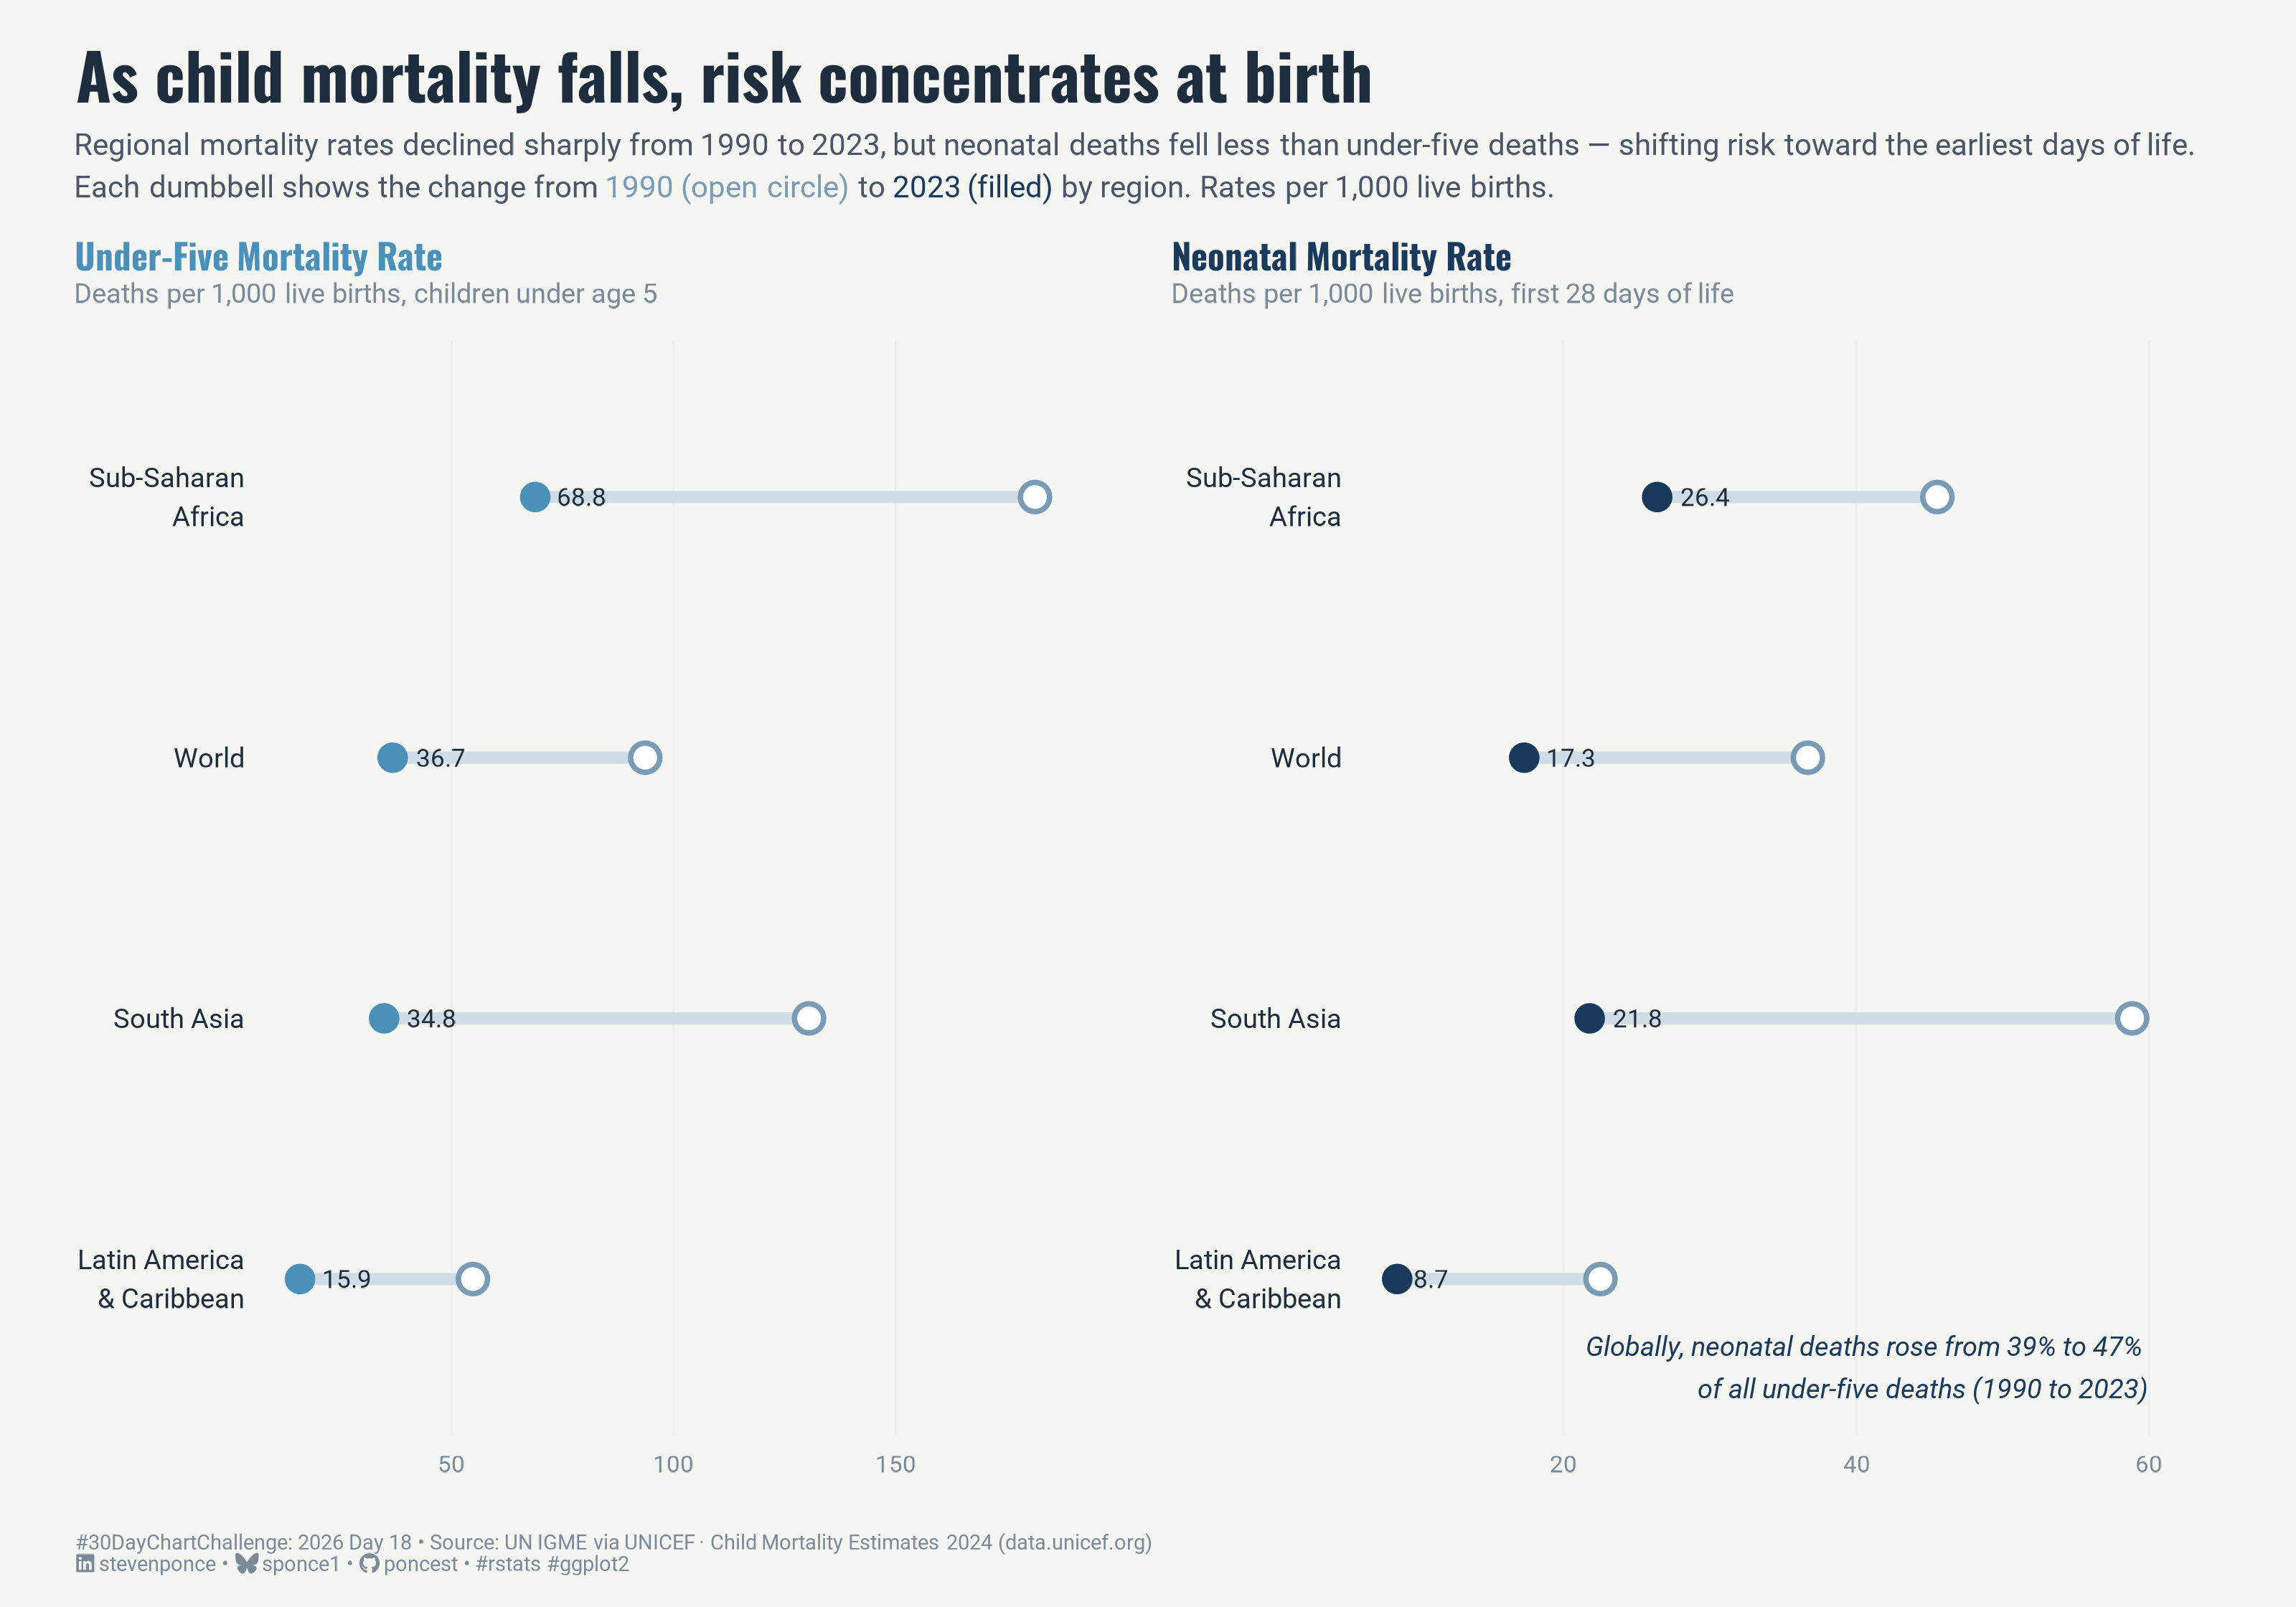

This chart was generated by the following R code:

## Challenge:  #30DayChartChallenge 2026
## Prompt:     Day 18 · Relationships | Data Day: UNICEF
##
## Topic:      As child mortality falls, the remaining risk concentrates at birth
## Author:     Steven Ponce
## Date:       2026-04-18
##
## NOTE: This script uses custom helper functions for theming and formatting.
##       Helpers sourced from R/utils/ and R/themes/. See project README.
##
## Data:       UN Inter-agency Group for Child Mortality Estimation (UN IGME)
##             via UNICEF. "Child Mortality Estimates 2024" dataset.
##             Source: https://data.unicef.org/resources/dataset/child-mortality/
##             Files used:
##             Under-five_Mortality_Rates_2024.xlsx  → "U5MR Regional estimates"
##             Neonatal_Mortality_Rates_2024.xlsx    → "NMR Regional estimates"
##             Last updated: March 2025 | License: CC BY 3.0 IGO


## 1. LOAD PACKAGES & SETUP ----
if (!require("pacman")) install.packages("pacman")
pacman::p_load(
  tidyverse, ggtext, showtext, janitor,
  scales, glue, camcorder, readxl, here,
  patchwork
)

### |- figure size ---- 
camcorder::gg_record(
  dir    = here::here("temp_plots"),
  device = "png",
  width  = 10,
  height = 7,
  units  = "in",
  dpi    = 320
)

# Source utility functions
source(here::here("R/utils/fonts.R"))
source(here::here("R/utils/social_icons.R"))
source(here::here("R/themes/base_theme.R"))
source(here::here("R/utils/snap.R"))


## 2. READ IN THE DATA ----
path_u5mr <- here("2026", "data", "Under-five_Mortality_Rates_2024.xlsx")
path_nmr  <- here("2026", "data", "Neonatal_Mortality_Rates_2024.xlsx")

# Helper: read one regional sheet from an IGME xlsx and return a long tibble
read_igme_sheet <- function(path, sheet, indicator_label, skip = 15) {
  read_excel(path, sheet = sheet, skip = skip) |>
    clean_names() |>
    filter(uncertainty_bounds == "Median") |>
    select(region_name, starts_with("x")) |>
    pivot_longer(
      cols      = starts_with("x"),
      names_to  = "year_raw",
      values_to = "rate"
    ) |>
    mutate(
      year      = as.integer(str_extract(year_raw, "\\d{4}")),
      rate      = as.numeric(rate),
      indicator = indicator_label
    ) |>
    filter(!is.na(rate), year >= 1990, year <= 2023) |>
    select(region_name, year, rate, indicator) |>
    distinct(region_name, year, indicator, .keep_all = TRUE)
}

df_u5mr <- read_igme_sheet(path_u5mr, "U5MR Regional estimates", "Under-Five (U5MR)")
df_nmr <- read_igme_sheet(path_nmr, "NMR Regional estimates", "Neonatal (NMR)")

df_all <- bind_rows(df_u5mr, df_nmr)


## 3. EXAMINING THE DATA ----
glimpse(df_all)
df_all |> distinct(region_name) |> arrange(region_name) |> print(n = 30)
df_all |> filter(year %in% c(1990, 2023)) |> arrange(indicator, region_name, year)


## 4. TIDY DATA ----

# Regions to include — one global anchor + four regional contrasts
regions_keep <- c(
  "World",
  "Sub-Saharan Africa",
  "South Asia",
  "Latin America and the Caribbean",
  "East Asia and the Pacific"
)

# Dumbbell endpoints: 1990 and 2023
df_dumbbell <- df_all |>
  filter(
    region_name %in% regions_keep,
    year %in% c(1990, 2023)
  ) |>
  mutate(
    year_label = if_else(year == 1990, "y1990", "y2023"),
    # Short region names for axis labels
    region_short = case_when(
      region_name == "World" ~ "World",
      region_name == "Sub-Saharan Africa" ~ "Sub-Saharan\nAfrica",
      region_name == "South Asia" ~ "South Asia",
      str_detect(region_name, "Latin America") ~ "Latin America\n& Caribbean",
      str_detect(region_name, "East Asia") ~ "East Asia\n& Pacific",
      TRUE ~ region_name
    )
  ) |>
  pivot_wider(
    id_cols = c(region_name, region_short, indicator),
    names_from = year_label,
    values_from = rate
  ) |>
  mutate(
    decline_abs  = y1990 - y2023,
    decline_pct  = (y1990 - y2023) / y1990
  )

# Sort order
region_order <- df_dumbbell |>
  filter(indicator == "Under-Five (U5MR)") |>
  arrange(y2023) |>
  pull(region_short)

df_dumbbell <- df_dumbbell |>
  mutate(region_short = factor(region_short, levels = region_order))

# Neonatal share annotation
nmr_world_2023 <- df_dumbbell |>
  filter(indicator == "Neonatal (NMR)", region_name == "World") |>
  pull(y2023)

u5mr_world_2023 <- df_dumbbell |>
  filter(indicator == "Under-Five (U5MR)", region_name == "World") |>
  pull(y2023)

nmr_share_2023 <- round(nmr_world_2023 / u5mr_world_2023 * 100)

nmr_world_1990 <- df_dumbbell |>
  filter(indicator == "Neonatal (NMR)", region_name == "World") |>
  pull(y1990)

u5mr_world_1990 <- df_dumbbell |>
  filter(indicator == "Under-Five (U5MR)", region_name == "World") |>
  pull(y1990)

nmr_share_1990 <- round(nmr_world_1990 / u5mr_world_1990 * 100)


# 5. VISUALIZATION ---- 

### |- plot aesthetics ----
colors <- get_theme_colors(palette = list(
  "u5mr"    = "#4a90b8",   
  "nmr"     = "#1a3a5c",   
  "segment" = "#d0dde6",  
  "dot_1990"= "#7a9bb5",  
  "text"    = "#1e2d3d",
  "subtle"  = "#7a8a99"
))

col_u5mr     <- colors$palette$u5mr
col_nmr      <- colors$palette$nmr
col_segment  <- colors$palette$segment
col_dot_1990 <- colors$palette$dot_1990
col_text     <- colors$palette$text
col_subtle   <- colors$palette$subtle

### |- titles and caption ----
title_text    <- "As child mortality falls, risk concentrates at birth"

subtitle_text <- paste0(
  "Regional mortality rates declined sharply from 1990 to 2023, but neonatal deaths fell ",
  "less than under-five deaths — shifting risk toward the earliest days of life.<br>",
  "Each dumbbell shows the change from ",
  "<span style='color:", col_dot_1990, "; font-weight:600'>1990 (open circle)</span>",
  " to ",
  "<span style='color:", col_nmr, "; font-weight:600'>2023 (filled)</span>",
  " by region. Rates per 1,000 live births."
)

caption_text <- create_dcc_caption(
  dcc_year    = 2026,
  dcc_day     = 18,
  source_text = "UN IGME via UNICEF · Child Mortality Estimates 2024 (data.unicef.org)"
)

### |- fonts ----
setup_fonts()
fonts <- get_font_families()

### |- base and weekly theme ----
base_theme <- create_base_theme(colors)

weekly_theme <- extend_weekly_theme(
  base_theme,
  theme(
    axis.ticks = element_blank(),
    axis.line = element_blank(),
    panel.grid.major.x = element_line(color = "gray93", linewidth = 0.3),
    panel.grid.major.y = element_blank(),
    panel.grid.minor = element_blank(),
    plot.title = element_text(
      family = fonts$title, face = "bold", size = 20,
      color = col_text, margin = margin(b = 6)
    ),
    plot.subtitle = element_markdown(
      family = fonts$text, size = 10, color = "#4a5568",
      margin = margin(b = 16), lineheight = 1.4
    ),
    plot.caption = element_markdown(
      family = fonts$text, size = 7.5, color = col_subtle,
      margin = margin(t = 12), hjust = 0
    ),
    legend.position = "none",
    plot.margin = margin(16, 16, 10, 16)
  )
)

theme_set(weekly_theme)

### |- dumbbell builder function ----
build_dumbbell_panel <- function(data, indicator_name, col_2023, panel_title, panel_subtitle) {
  d <- data |> filter(indicator == indicator_name)

  ggplot(d, aes(y = region_short)) +

    # Connector segment (1990 → 2023)
    geom_segment(
      aes(x = y2023, xend = y1990, yend = region_short),
      color = col_segment,
      linewidth = 1.8,
      lineend = "round"
    ) +

    # 1990 endpoint (muted)
    geom_point(
      aes(x = y1990),
      color = col_dot_1990,
      size = 3.5,
      shape = 21,
      fill = "white",
      stroke = 1.2
    ) +

    # 2023 endpoint (accent)
    geom_point(
      aes(x = y2023),
      color = col_2023,
      size = 4.5,
      shape = 21,
      fill = col_2023,
      stroke = 0
    ) +

    # 2023 rate label (right of dot)
    geom_text(
      aes(x = y2023, label = round(y2023, 1)),
      hjust = -0.5,
      size = 2.8,
      color = col_text,
      family = fonts$text
    ) +
    labs(
      title = panel_title,
      subtitle = panel_subtitle,
      x = NULL, y = NULL
    ) +
    theme(
      plot.title = element_markdown(
        family = fonts$title, face = "bold", size = 11,
        color = col_2023, margin = margin(b = 2)
      ),
      plot.subtitle = element_markdown(
        family = fonts$text, size = 8.5, color = col_subtle,
        margin = margin(b = 10), lineheight = 1.3
      ),
      axis.text.y = element_text(
        family = fonts$text, size = 8.5, color = col_text,
        lineheight = 1.2
      ),
      axis.text.x = element_text(
        family = fonts$text, size = 7.5, color = col_subtle
      ),
      panel.grid.major.x = element_line(color = "gray93", linewidth = 0.3),
      panel.grid.major.y = element_blank(),
      panel.grid.minor = element_blank(),
      plot.margin = margin(8, 24, 8, 8)
    )
}

### |- individual plots ----
p_u5mr <- build_dumbbell_panel(
  data           = df_dumbbell,
  indicator_name = "Under-Five (U5MR)",
  col_2023       = col_u5mr,
  panel_title    = "Under-Five Mortality Rate",
  panel_subtitle = "Deaths per 1,000 live births, children under age 5"
)

p_nmr <- build_dumbbell_panel(
  data           = df_dumbbell,
  indicator_name = "Neonatal (NMR)",
  col_2023       = col_nmr,
  panel_title    = "Neonatal Mortality Rate",
  panel_subtitle = "Deaths per 1,000 live births, first 28 days of life"
) +

  annotate(
    "text",
    x = Inf, y = -Inf,
    label = glue::glue(
      "Globally, neonatal deaths rose from {nmr_share_1990}% to {nmr_share_2023}%\n",
      "of all under-five deaths (1990 to 2023)"
    ),
    hjust = 1.05, vjust = -0.6,
    size = 3.0, color = col_nmr,
    family = fonts$text,
    lineheight = 1.3,
    fontface = "italic"
  )

### |- combined plots ----
p <- (p_u5mr | p_nmr) +
  plot_annotation(
    title = title_text,
    subtitle = subtitle_text,
    caption = caption_text,
    theme = theme(
      plot.title = element_text(
        family = fonts$title, face = "bold", size = 20,
        color = col_text, margin = margin(b = 6)
      ),
      plot.subtitle = element_markdown(
        family = fonts$text, size = 9.5, color = "#4a5568",
        margin = margin(b = 4), lineheight = 1.4
      ),
      plot.caption = element_markdown(
        family = fonts$text, size = 6.5, color = col_subtle,
        margin = margin(t = 10), hjust = 0
      ),
      plot.margin = margin(16, 16, 10, 16)
    )
  )

### |- preview ----
snap(p)


# 6. HELPER FUNCTIONS DOCUMENTATION ----

## ============================================================================ ##
##                     CUSTOM HELPER FUNCTIONS                                  ##
## ============================================================================ ##
#
# This analysis uses custom helper functions for consistent theming, fonts,
# and formatting across all my #TidyTuesday projects. The core analysis logic
# (data tidying and visualization) uses only standard tidyverse packages.
#
# -----------------------------------------------------------------------------
# FUNCTIONS USED IN THIS SCRIPT:
# -----------------------------------------------------------------------------
#
# 📂 R/utils/fonts.R
#    • setup_fonts()       - Initialize Google Fonts with showtext
#    • get_font_families() - Return standardized font family names
#
# 📂 R/utils/social_icons.R
#    • create_social_caption() - Generate formatted caption with social handles
#                                and #TidyTuesday attribution
#
# 📂 R/themes/base_theme.R
#    • create_base_theme()   - Create consistent base ggplot2 theme
#    • extend_weekly_theme() - Add weekly-specific theme customizations
#    • get_theme_colors()    - Get color palettes for highlight/text
#
# -----------------------------------------------------------------------------
# WHY CUSTOM FUNCTIONS?
# -----------------------------------------------------------------------------
# These utilities eliminate repetitive code and ensure visual consistency
# across 50+ weekly visualizations. Instead of copy-pasting 30+ lines of
# theme() code each week, I use create_base_theme() and extend as needed.
#
# -----------------------------------------------------------------------------
# VIEW SOURCE CODE:
# -----------------------------------------------------------------------------
# All helper functions are open source on GitHub:
# 🔗 https://github.com/poncest/30DayChartChallenge/tree/main/R
#
# Main files:
#   • R/utils/fonts.R         - Font setup and management
#   • R/utils/social_icons.R  - Caption generation with icons
#   • R/themes/base_theme.R   - Reusable ggplot2 themes
#
# -----------------------------------------------------------------------------
# REPRODUCIBILITY:
# -----------------------------------------------------------------------------
# To run this script:
#
# Option 1 - Use the helper functions (recommended):
#   1. Clone the repo: https://github.com/poncest/30DayChartChallenge/
#   2. Make sure the R/ directory structure is maintained
#   3. Run the script as-is
#
# Option 2 - Replace with standard code:
#   1. Replace setup_fonts() with your own font setup
#   2. Replace get_theme_colors() with manual color definitions
#   3. Replace create_base_theme() with theme_minimal() + theme()
#   4. Replace create_social_caption() with manual caption text
#
## ============================================================================ ##


# 7. SESSION INFO ----
sessioninfo::session_info(include_base = TRUE)

# ─ Session info ──────────────────────────────────────────────────────────────────────────────────────────
# setting  value
# version  R version 4.3.1 (2023-06-16 ucrt)
# os       Windows 11 x64 (build 26100)
# system   x86_64, mingw32
# ui       RStudio
# language (EN)
# collate  English_United States.utf8
# ctype    English_United States.utf8
# tz       America/New_York
# date     2026-03-29
# rstudio  2026.01.1+403 Apple Blossom (desktop)
# pandoc   NA
# 
# ─ Packages ──────────────────────────────────────────────────────────────────────────────────────────────
# ! package      * version  date (UTC) lib source
# base         * 4.3.1    2023-06-16 [?] local
# camcorder    * 0.1.0    2022-10-03 [1] CRAN (R 4.3.3)
# cellranger     1.1.0    2016-07-27 [1] CRAN (R 4.3.3)
# cli            3.6.4    2025-02-13 [1] CRAN (R 4.3.3)
# commonmark     2.0.0    2025-07-07 [1] CRAN (R 4.3.1)
# P compiler       4.3.1    2023-06-16 [2] local
# curl           7.0.0    2025-08-19 [1] CRAN (R 4.3.1)
# P datasets     * 4.3.1    2023-06-16 [2] local
# dplyr        * 1.2.0    2026-02-03 [1] CRAN (R 4.3.1)
# farver         2.1.2    2024-05-13 [1] CRAN (R 4.3.3)
# forcats      * 1.0.1    2025-09-25 [1] CRAN (R 4.3.1)
# generics       0.1.4    2025-05-09 [1] CRAN (R 4.3.1)
# ggplot2      * 4.0.2    2026-02-03 [1] CRAN (R 4.3.1)
# ggtext       * 0.1.2    2022-09-16 [1] CRAN (R 4.3.3)
# gifski         1.32.0-2 2025-03-18 [1] CRAN (R 4.3.3)
# glue         * 1.8.0    2024-09-30 [1] CRAN (R 4.3.3)
# P graphics     * 4.3.1    2023-06-16 [2] local
# P grDevices    * 4.3.1    2023-06-16 [2] local
# P grid           4.3.1    2023-06-16 [2] local
# gridtext       0.1.6    2026-02-19 [1] CRAN (R 4.3.1)
# gtable         0.3.6    2024-10-25 [1] CRAN (R 4.3.3)
# here         * 1.0.2    2025-09-15 [1] CRAN (R 4.3.1)
# hms            1.1.4    2025-10-17 [1] CRAN (R 4.3.1)
# janitor      * 2.2.1    2024-12-22 [1] CRAN (R 4.3.3)
# jsonlite       2.0.0    2025-03-27 [1] CRAN (R 4.3.3)
# labeling       0.4.3    2023-08-29 [1] CRAN (R 4.3.1)
# lifecycle      1.0.5    2026-01-08 [1] CRAN (R 4.3.1)
# litedown       0.9      2025-12-18 [1] CRAN (R 4.3.1)
# lubridate    * 1.9.5    2026-02-04 [1] CRAN (R 4.3.1)
# magick         2.8.6    2025-03-23 [1] CRAN (R 4.3.3)
# magrittr       2.0.3    2022-03-30 [1] CRAN (R 4.3.3)
# markdown       2.0      2025-03-23 [1] CRAN (R 4.3.3)
# P methods      * 4.3.1    2023-06-16 [2] local
# pacman       * 0.5.1    2019-03-11 [1] CRAN (R 4.3.3)
# patchwork    * 1.3.2    2025-08-25 [1] CRAN (R 4.3.1)
# pillar         1.11.1   2025-09-17 [1] CRAN (R 4.3.1)
# pkgconfig      2.0.3    2019-09-22 [1] CRAN (R 4.3.3)
# purrr        * 1.2.1    2026-01-09 [1] CRAN (R 4.3.1)
# R6             2.6.1    2025-02-15 [1] CRAN (R 4.3.3)
# ragg           1.5.0    2025-09-02 [1] CRAN (R 4.3.1)
# RColorBrewer   1.1-3    2022-04-03 [1] CRAN (R 4.3.1)
# Rcpp           1.1.1    2026-01-10 [1] CRAN (R 4.3.1)
# readr        * 2.2.0    2026-02-19 [1] CRAN (R 4.3.1)
# readxl       * 1.4.5    2025-03-07 [1] CRAN (R 4.3.3)
# rlang          1.1.7    2026-01-09 [1] CRAN (R 4.3.1)
# rprojroot      2.1.1    2025-08-26 [1] CRAN (R 4.3.1)
# rstudioapi     0.18.0   2026-01-16 [1] CRAN (R 4.3.1)
# rsvg           2.6.2    2025-03-23 [1] CRAN (R 4.3.3)
# S7             0.2.0    2024-11-07 [1] CRAN (R 4.3.3)
# scales       * 1.4.0    2025-04-24 [1] CRAN (R 4.3.1)
# sessioninfo    1.2.3    2025-02-05 [1] CRAN (R 4.3.3)
# showtext     * 0.9-7    2024-03-02 [1] CRAN (R 4.3.3)
# showtextdb   * 3.0      2020-06-04 [1] CRAN (R 4.3.3)
# snakecase      0.11.1   2023-08-27 [1] CRAN (R 4.3.3)
# P stats        * 4.3.1    2023-06-16 [2] local
# stringi        1.8.7    2025-03-27 [1] CRAN (R 4.3.3)
# stringr      * 1.6.0    2025-11-04 [1] CRAN (R 4.3.1)
# svglite        2.1.3    2023-12-08 [1] CRAN (R 4.3.3)
# sysfonts     * 0.8.9    2024-03-02 [1] CRAN (R 4.3.3)
# systemfonts    1.3.2    2026-03-05 [1] CRAN (R 4.3.1)
# textshaping    1.0.4    2025-10-10 [1] CRAN (R 4.3.1)
# tibble       * 3.2.1    2023-03-20 [1] CRAN (R 4.3.3)
# tidyr        * 1.3.2    2025-12-19 [1] CRAN (R 4.3.1)
# tidyselect     1.2.1    2024-03-11 [1] CRAN (R 4.3.3)
# tidyverse    * 2.0.0    2023-02-22 [1] CRAN (R 4.3.3)
# timechange     0.4.0    2026-01-29 [1] CRAN (R 4.3.1)
# P tools          4.3.1    2023-06-16 [2] local
# tzdb           0.5.0    2025-03-15 [1] CRAN (R 4.3.3)
# utf8           1.2.6    2025-06-08 [1] CRAN (R 4.3.1)
# P utils        * 4.3.1    2023-06-16 [2] local
# vctrs          0.7.1    2026-01-23 [1] CRAN (R 4.3.1)
# withr          3.0.2    2024-10-28 [1] CRAN (R 4.3.3)
# xfun           0.56     2026-01-18 [1] CRAN (R 4.3.1)
# xml2           1.5.2    2026-01-17 [1] CRAN (R 4.3.1)
# 
# [1] C:/Users/poncest/AppData/Local/R/win-library/4.3
# [2] C:/Program Files/R/R-4.3.1/library
# 
# * ── Packages attached to the search path.
# P ── Loaded and on-disk path mismatch.
# 
# ─────────────────────────────────────────────────────────────────────────────────────────────────────────
